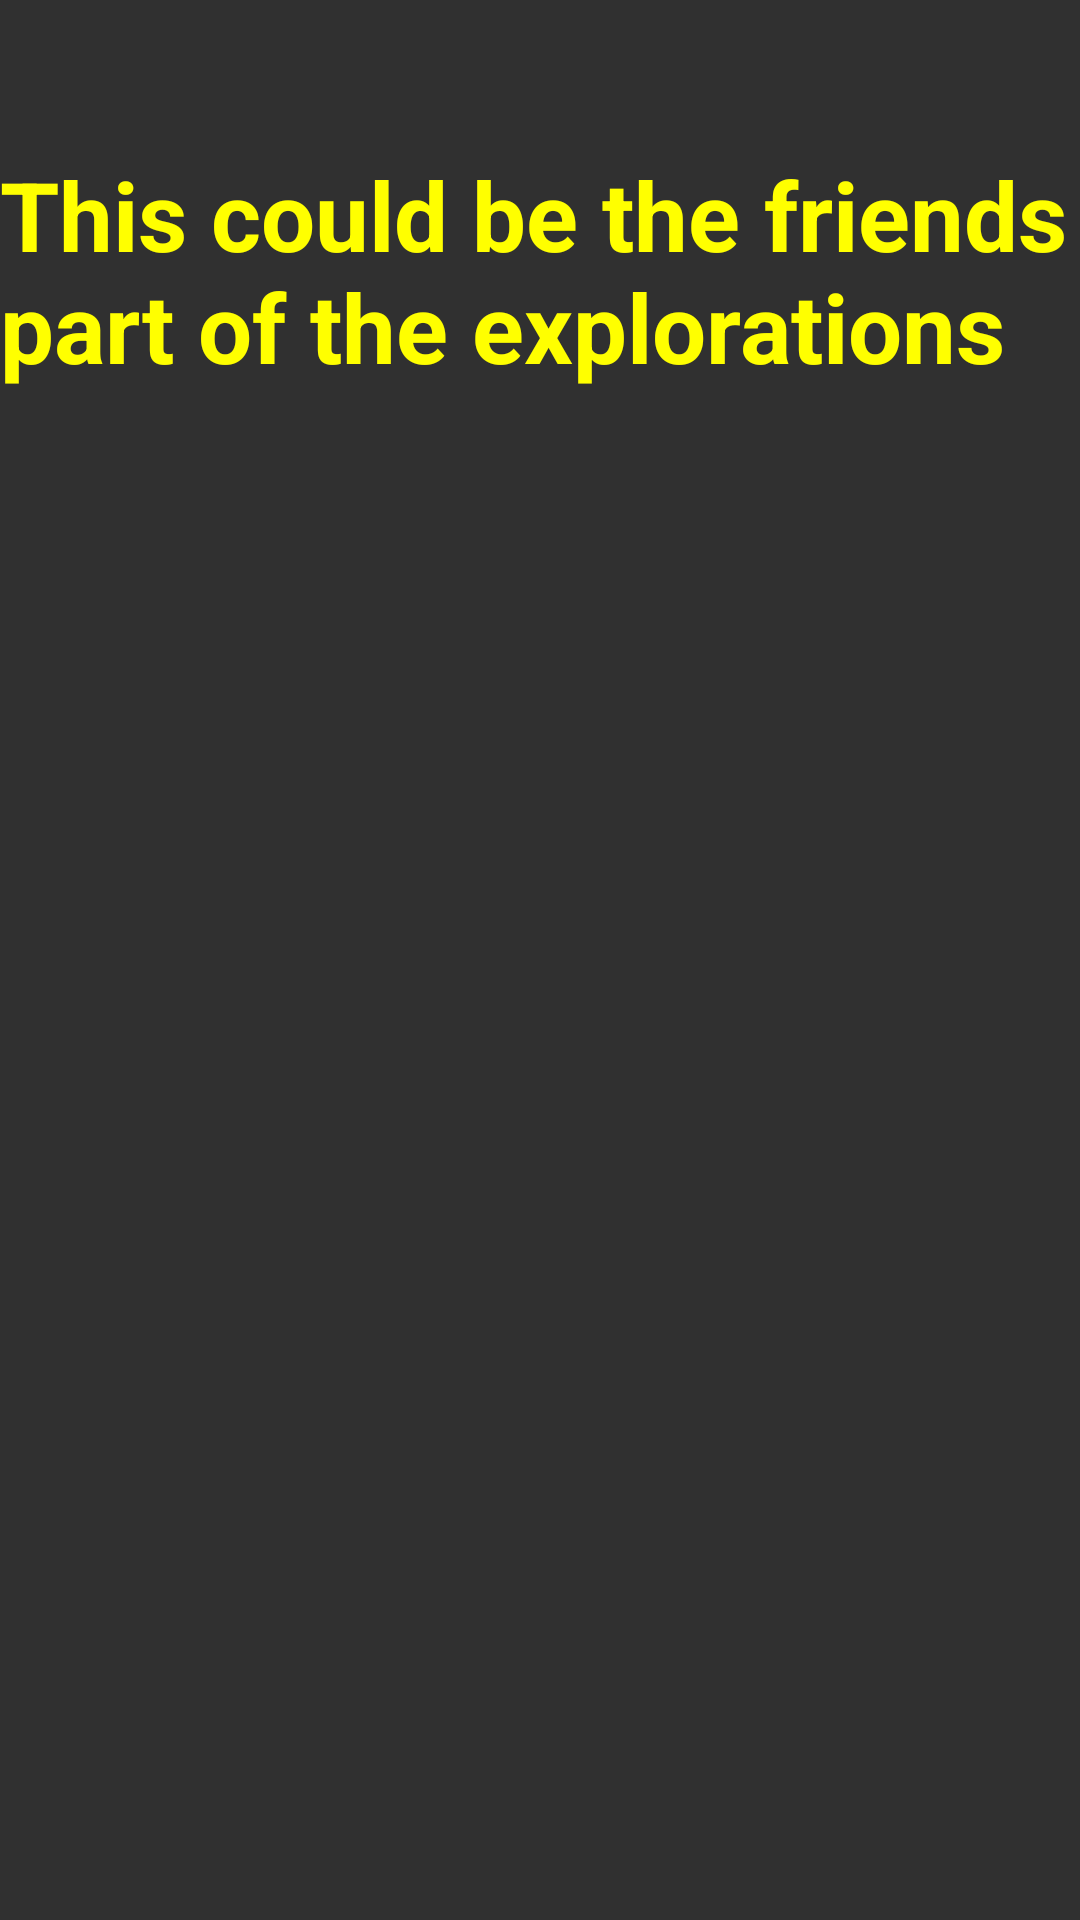

Write the Android layout XML for this screen, with the resource values it uses.
<!-- AndroidManifest.xml: application theme AppTheme -->
<!-- res/layout/fragment_explore_friends.xml -->
<android.support.v4.widget.NestedScrollView xmlns:android="http://schemas.android.com/apk/res/android"
    xmlns:tools="http://schemas.android.com/tools"
    android:layout_width="match_parent"
    android:layout_height="match_parent"
    android:orientation="vertical"
    android:id="@+id/homefeed_scroll_view"
    tools:context="mebeidcreations.apps.livegosee.ExploreFriendsFragment">


    <LinearLayout
    android:layout_width="match_parent"
    android:layout_height="match_parent"
    android:orientation="vertical">


    <TextView
        android:layout_width="wrap_content"
        android:layout_height="wrap_content"
        android:textColor="@color/yellow"
        android:textStyle="bold"
        android:layout_marginTop="50dp"
        android:textSize="32dp"
        android:text="This could be the friends part of the explorations"/>


    </LinearLayout>

</android.support.v4.widget.NestedScrollView>
<!-- resources referenced by this layout -->
<resources>
  <color name="yellow">#FFFF00</color>
  <style name="AppTheme" parent="Theme.AppCompat.NoActionBar">
          
          <item name="colorPrimary">@color/lgs_purple</item>
          <item name="colorPrimaryDark">@color/lgs_purple</item>
          <item name="colorAccent">@color/lgs_yellow</item>
      </style>
  <color name="lgs_purple">#660066</color>
  <color name="lgs_yellow">#f6eb61</color>
</resources>
